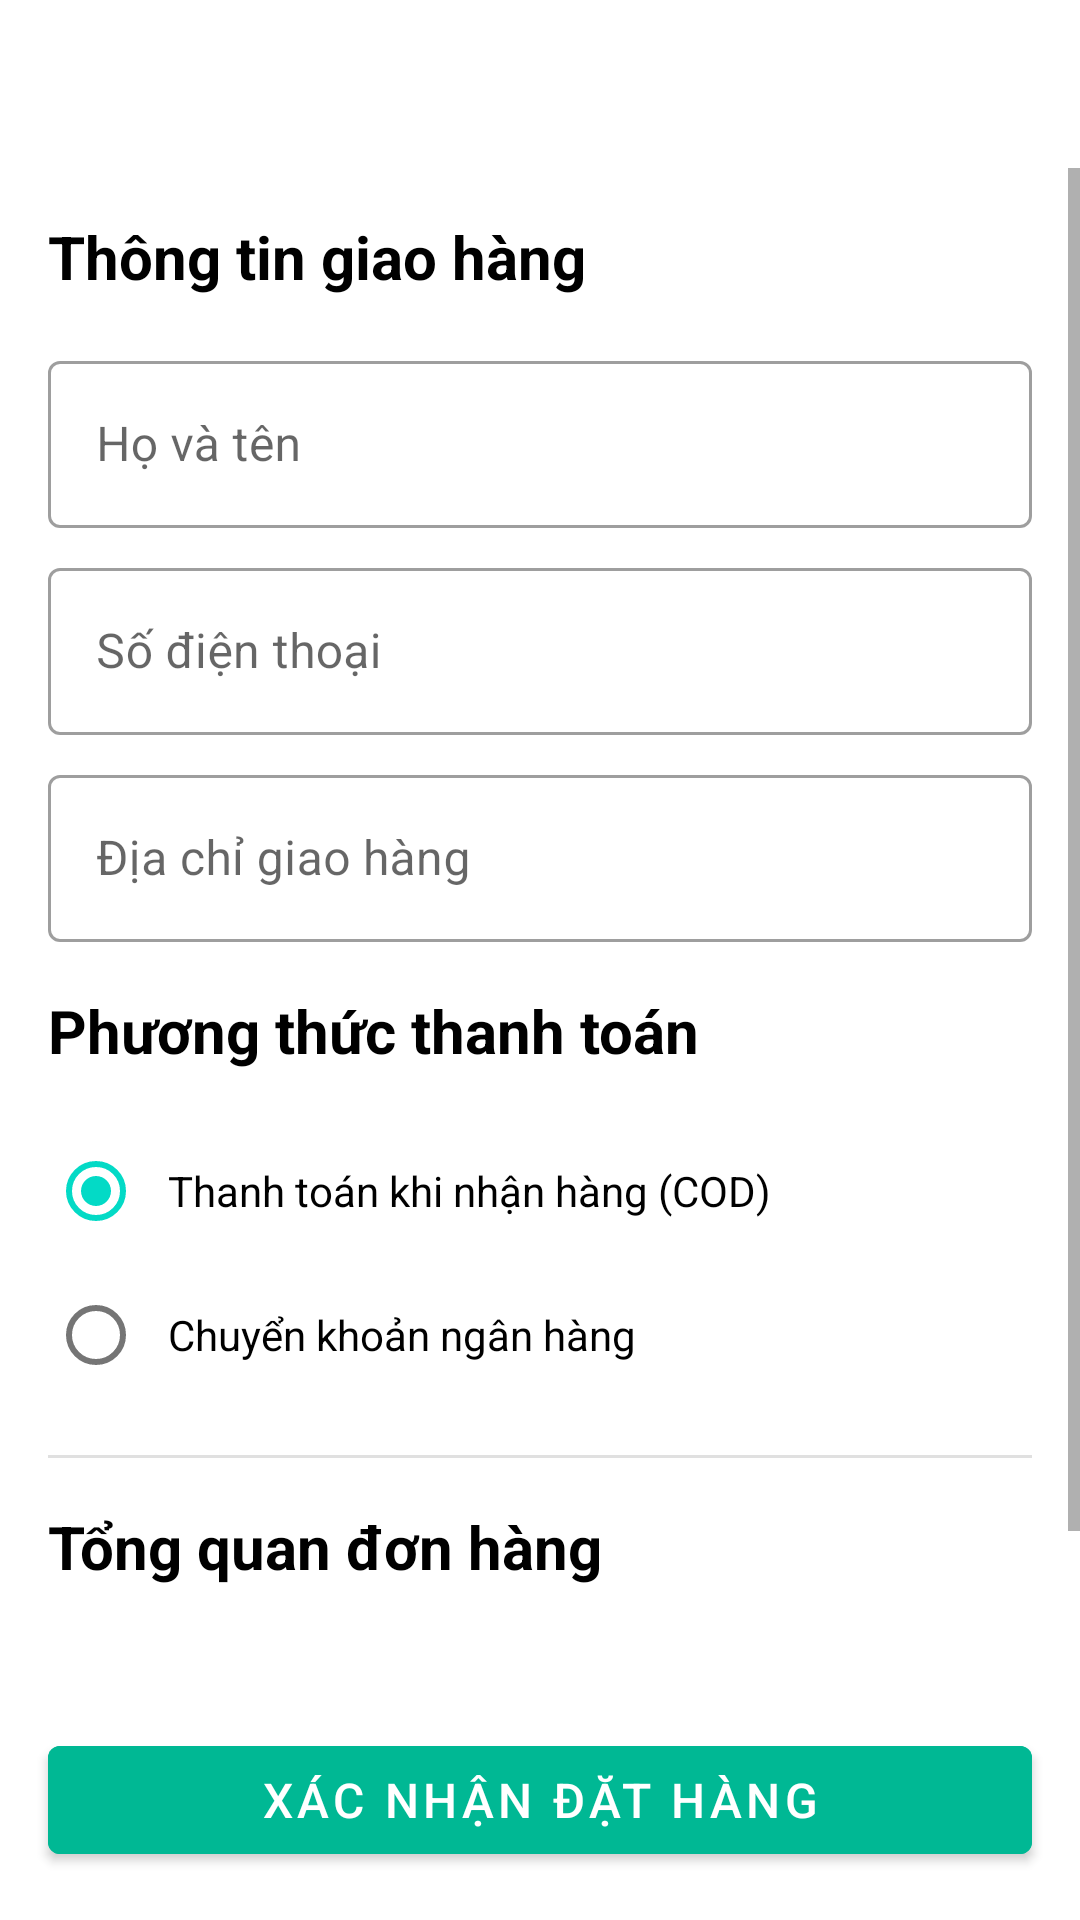

The Android layout XML behind this screen, and the referenced resources:
<!-- AndroidManifest.xml: application theme Theme.MyApplication -->
<!-- res/layout/activity_shipping_info.xml -->
<?xml version="1.0" encoding="utf-8"?>
<LinearLayout xmlns:android="http://schemas.android.com/apk/res/android"
    xmlns:app="http://schemas.android.com/apk/res-auto"
    android:layout_width="match_parent"
    android:layout_height="match_parent"
    android:orientation="vertical">

    <androidx.appcompat.widget.Toolbar
        android:id="@+id/toolbar"
        android:layout_width="match_parent"
        android:layout_height="?attr/actionBarSize"
        android:backgroundTint="@color/bgc"
        android:elevation="4dp"
        android:theme="@style/ThemeOverlay.AppCompat.Dark.ActionBar"
        app:popupTheme="@style/ThemeOverlay.AppCompat.Light" />

    <ScrollView
        android:layout_width="match_parent"
        android:layout_height="0dp"
        android:layout_weight="1">

        <LinearLayout
            android:layout_width="match_parent"
            android:layout_height="wrap_content"
            android:orientation="vertical"
            android:padding="16dp">

            <TextView
                android:layout_width="match_parent"
                android:layout_height="wrap_content"
                android:text="Thông tin giao hàng"
                android:textSize="20sp"
                android:textStyle="bold"
                android:layout_marginBottom="16dp"/>

            <com.google.android.material.textfield.TextInputLayout
                android:layout_width="match_parent"
                android:layout_height="wrap_content"
                android:layout_marginBottom="8dp"
                style="@style/Widget.MaterialComponents.TextInputLayout.OutlinedBox">

                <com.google.android.material.textfield.TextInputEditText
                    android:id="@+id/nameInput"
                    android:layout_width="match_parent"
                    android:layout_height="wrap_content"
                    android:hint="Họ và tên"/>
            </com.google.android.material.textfield.TextInputLayout>

            <com.google.android.material.textfield.TextInputLayout
                android:layout_width="match_parent"
                android:layout_height="wrap_content"
                android:layout_marginBottom="8dp"
                style="@style/Widget.MaterialComponents.TextInputLayout.OutlinedBox">

                <com.google.android.material.textfield.TextInputEditText
                    android:id="@+id/phoneInput"
                    android:layout_width="match_parent"
                    android:layout_height="wrap_content"
                    android:hint="Số điện thoại"
                    android:inputType="phone"/>
            </com.google.android.material.textfield.TextInputLayout>

            <com.google.android.material.textfield.TextInputLayout
                android:layout_width="match_parent"
                android:layout_height="wrap_content"
                android:layout_marginBottom="16dp"
                style="@style/Widget.MaterialComponents.TextInputLayout.OutlinedBox">

                <com.google.android.material.textfield.TextInputEditText
                    android:id="@+id/addressInput"
                    android:layout_width="match_parent"
                    android:layout_height="wrap_content"
                    android:hint="Địa chỉ giao hàng"/>
            </com.google.android.material.textfield.TextInputLayout>

            <TextView
                android:layout_width="match_parent"
                android:layout_height="wrap_content"
                android:text="Phương thức thanh toán"
                android:textSize="20sp"
                android:textStyle="bold"
                android:layout_marginBottom="16dp"/>

            <RadioGroup
                android:id="@+id/paymentMethodGroup"
                android:layout_width="match_parent"
                android:layout_height="wrap_content"
                android:layout_marginBottom="16dp">

                <RadioButton
                    android:id="@+id/codPayment"
                    android:layout_width="match_parent"
                    android:layout_height="wrap_content"
                    android:text="Thanh toán khi nhận hàng (COD)"
                    android:checked="true"
                    android:padding="8dp"/>

                <RadioButton
                    android:id="@+id/bankPayment"
                    android:layout_width="match_parent"
                    android:layout_height="wrap_content"
                    android:text="Chuyển khoản ngân hàng"
                    android:padding="8dp"/>
            </RadioGroup>

            <View
                android:layout_width="match_parent"
                android:layout_height="1dp"
                android:background="?android:attr/listDivider"
                android:layout_marginBottom="16dp"/>

            <TextView
                android:layout_width="match_parent"
                android:layout_height="wrap_content"
                android:text="Tổng quan đơn hàng"
                android:textSize="20sp"
                android:textStyle="bold"
                android:layout_marginBottom="16dp"/>

            <TextView
                android:id="@+id/itemCountText"
                android:layout_width="match_parent"
                android:layout_height="wrap_content"
                android:textSize="16sp"
                android:layout_marginBottom="8dp"/>

            <TextView
                android:id="@+id/totalAmountText"
                android:layout_width="match_parent"
                android:layout_height="wrap_content"
                android:textSize="18sp"
                android:textStyle="bold"
                android:textColor="@android:color/holo_red_dark"/>

        </LinearLayout>

    </ScrollView>

    <Button
        android:id="@+id/confirmButton"
        android:layout_width="match_parent"
        android:layout_height="wrap_content"
        android:backgroundTint="@color/bgc"
        android:text="Xác nhận đặt hàng"
        android:textSize="16sp"
        android:layout_margin="16dp"/>

</LinearLayout>
<!-- resources referenced by this layout -->
<resources>
  <color name="bgc">#00B894</color>
  <style name="Theme.MyApplication" parent="Theme.MaterialComponents.DayNight.NoActionBar">
          <item name="android:textColor">@android:color/black</item>
          <item name="popupMenuStyle">@style/PopupMenu</item>
      </style>
  <style name="PopupMenu" parent="Widget.MaterialComponents.PopupMenu">
          <item name="android:textColor">@android:color/black</item>
      </style>
</resources>
